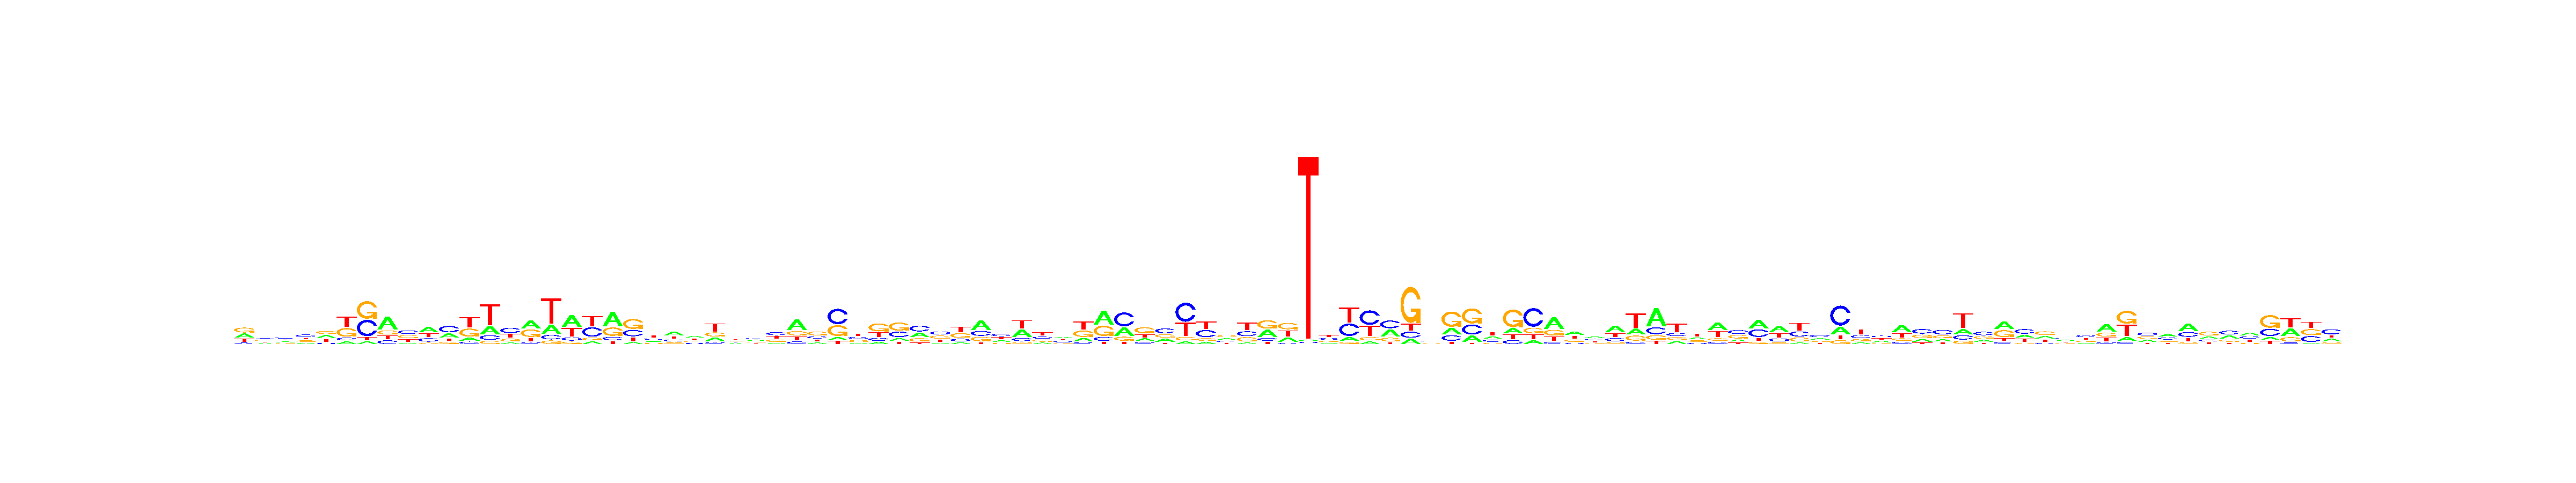

Data behind this chart, as committed beside it:
, V1, V2, V3, V4, V5, V6, V7, V8, V9, V10, V11, V12, V13, V14, V15, V16, V17, V18, V19, V20, V21, V22, V23
A, 0.3195, 0.1775, 0.2043, 0.1932, 0.2944, 0.1037, 0.06555, 0.5254, 0.1052, 0.3916, 0.2777, 0.1244, 0.2232, 0.1116, 0.3839, 0.2157, 0.4587, 0.1039, 0.4974, 0.08454, 0.2157, 0.4098, 0.3522
C, 0.09997, 0.301, 0.3439, 0.3863, 0.1021, 0.115, 0.414, 0.1482, 0.3482, 0.2429, 0.4308, 0.09932, 0.1259, 0.4024, 0.0906, 0.1074, 0.1256, 0.3842, 0.1168, 0.2928, 0.2426, 0.1978, 0.1846
G, 0.3682, 0.2784, 0.201, 0.209, 0.3115, 0.355, 0.4425, 0.1709, 0.2979, 0.09381, 0.1445, 0.336, 0.08459, 0.206, 0.3703, 0.08226, 0.09209, 0.1096, 0.2909, 0.4505, 0.1743, 0.1614, 0.1928
T, 0.2124, 0.2432, 0.2507, 0.2114, 0.292, 0.4263, 0.07788, 0.1555, 0.2487, 0.2718, 0.1471, 0.4403, 0.5663, 0.28, 0.1552, 0.5947, 0.3236, 0.4023, 0.09493, 0.1722, 0.3674, 0.2311, 0.2703
